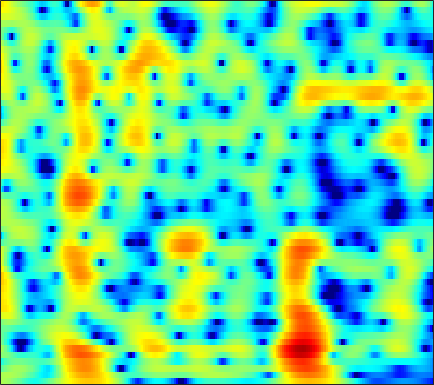

Source data for this figure (header and first rows):
1.7142, 1.6111, 1.421, 1.17, 0.94052, 0.57726, 0.14689, -0.21964, -0.76065, -1.3523, -1.975, -2.4483, -3.0543, -3.581, -3.8861, -4.1283, -4.1429, -4.0001, -3.6257, -3.087, -2.4374, -1.9056, -1.1639, -0.41093
1.556, 1.656, 1.742, 1.768, 1.747, 1.659, 1.501, 1.336, 1.055, 0.7019, 0.2812, -0.0778, -0.6117, -1.21, -1.699, -2.405, -3.168, -3.768, -4.571, -5.292, -5.757, -5.807, -5.353, -4.35
-1.608, -0.9717, -0.2441, 0.3411, 0.6846, 1.019, 1.226, 1.303, 1.308, 1.212, 1.015, 0.8035, 0.437, -0.03088, -0.4501, -1.106, -1.879, -2.54, -3.522, -4.576, -5.568, -6.077, -6.094, -5.174
-4.155, -3.213, -2.248, -1.548, -1.168, -0.8239, -0.6222, -0.542, -0.5223, -0.571, -0.6812, -0.7997, -0.9966, -1.23, -1.422, -1.685, -1.94, -2.109, -2.282, -2.355, -2.285, -2.111, -1.686, -1.046
0.3428, 0.2691, 0.05437, -0.2983, -0.6454, -1.2, -1.802, -2.239, -2.735, -3.063, -3.2, -3.19, -3.098, -2.986, -2.938, -2.99, -3.233, -3.584, -4.332, -5.42, -6.742, -7.56, -7.467, -5.569
1.542, 0.7299, -0.5792, -2.195, -3.651, -6.01, -8.995, -11.88, -17.08, -21.45, -16.95, -13.56, -10.33, -7.97, -6.583, -5.217, -4.297, -3.88, -3.656, -3.786, -4.157, -4.422, -4.287, -3.099
-0.2898, -1.295, -2.902, -4.879, -6.657, -9.475, -12.91, -15.93, -20.57, -25.49, -25.48, -21.29, -16.19, -12.21, -9.767, -7.169, -5.193, -4.014, -2.692, -1.568, -0.5917, 0.07088, 0.9047, 1.74
-0.7046, -1.298, -2.24, -3.35, -4.278, -5.602, -6.958, -7.928, -9.038, -9.723, -9.729, -9.314, -8.301, -6.949, -5.864, -4.453, -3.157, -2.267, -1.202, -0.2539, 0.5845, 1.16, 1.869, 2.514
-0.9784, -0.9592, -1.05, -1.252, -1.468, -1.826, -2.222, -2.513, -2.848, -3.08, -3.181, -3.164, -2.997, -2.677, -2.382, -1.965, -1.498, -1.092, -0.5109, 0.06556, 0.5979, 0.9717, 1.439, 1.853
-0.3194, 0.267, 0.7551, 0.9707, 0.9753, 0.8116, 0.5037, 0.2025, -0.251, -0.7375, -1.234, -1.562, -1.893, -2.084, -2.14, -2.077, -1.875, -1.658, -1.324, -0.9639, -0.5806, -0.2843, 0.1069, 0.4741
3.228, 3.629, 3.902, 3.877, 3.677, 3.196, 2.468, 1.753, 0.5706, -0.8747, -2.547, -3.867, -5.551, -6.648, -6.793, -6.219, -5.321, -4.752, -4.257, -4.037, -3.945, -3.886, -3.692, -3.236
5.874, 5.847, 5.639, 5.22, 4.76, 3.931, 2.811, 1.754, 0.01056, -2.19, -5.043, -7.867, -13.03, -17.79, -15.49, -11.5, -9.129, -8.204, -7.741, -8.12, -9.512, -11.53, -16.84, -24.78
5.981, 5.766, 5.344, 4.762, 4.205, 3.287, 2.181, 1.237, -0.166, -1.707, -3.312, -4.471, -5.834, -6.862, -7.265, -7.413, -7.545, -7.668, -7.706, -7.774, -8.088, -8.41, -8.597, -8.178
5.855, 5.586, 5.086, 4.418, 3.805, 2.851, 1.763, 0.8558, -0.4686, -1.894, -3.336, -4.383, -5.707, -6.849, -7.517, -8.069, -8.232, -8.087, -7.734, -7.304, -6.814, -6.368, -5.758, -5.019
6.292, 5.968, 5.37, 4.592, 3.908, 2.871, 1.664, 0.6442, -0.8579, -2.568, -4.537, -6.235, -8.833, -11.93, -14.36, -15.63, -13.7, -11.7, -9.668, -8.264, -7.1, -6.335, -5.504, -4.796
6.986, 6.506, 5.704, 4.749, 3.939, 2.744, 1.455, 0.4482, -0.9595, -2.499, -4.25, -5.737, -7.944, -10.47, -12.38, -13.26, -11.46, -9.873, -8.246, -6.938, -6.143, -5.967, -6.104, -6.621
7.174, 6.377, 5.115, 3.64, 2.415, 0.7338, -0.8305, -1.852, -2.909, -3.558, -3.906, -4.118, -4.356, -4.388, -4.448, -4.366, -3.888, -3.577, -3.339, -3.022, -2.975, -3.291, -4.146, -5.655
5.451, 4.239, 2.262, -0.1891, -2.38, -5.926, -10.56, -14.38, -14.76, -11.16, -8.301, -6.786, -5.386, -4.227, -3.481, -2.714, -2.197, -1.862, -1.389, -1.066, -0.9086, -0.7722, -0.6785, -0.5953
3.6, 2.186, -0.03321, -2.614, -4.837, -8.129, -11.24, -13.01, -13.57, -12.1, -10.09, -8.605, -6.679, -5.246, -4.359, -3.359, -2.765, -2.42, -1.937, -1.675, -1.408, -1.071, -0.5337, 0.1281
3.57, 2.26, 0.2573, -2.17, -4.308, -7.632, -11.99, -16.17, -18.58, -13.89, -9.965, -7.915, -5.745, -4.138, -3.396, -2.848, -2.557, -2.597, -3.126, -3.788, -4.201, -4.287, -3.59, -2.09
3.046, 2.232, 1.032, -0.3424, -1.516, -3.388, -5.297, -6.506, -7.068, -6.055, -4.541, -3.349, -2.152, -1.444, -1.103, -1.163, -1.632, -2.387, -4.158, -6.846, -12.12, -22.43, -14.7, -6.907
-2.101, -1.565, -0.8268, -0.3133, -0.1487, -0.09997, -0.1069, -0.1491, -0.1104, 0.06188, 0.2742, 0.4665, 0.668, 0.6123, 0.4824, 0.1479, -0.5952, -1.281, -2.256, -3.594, -4.545, -4.967, -4.883, -3.877
-7.494, -4.51, -1.913, -0.2893, 0.5172, 1.284, 1.737, 1.973, 2.185, 2.272, 2.307, 2.233, 2.059, 1.81, 1.474, 0.9391, 0.1927, -0.4442, -1.474, -2.668, -3.863, -4.814, -5.878, -6.306
-0.3198, 0.0284, 0.6548, 1.239, 1.634, 2.034, 2.294, 2.421, 2.488, 2.464, 2.354, 2.219, 1.943, 1.595, 1.251, 0.6336, -0.05248, -0.7745, -1.924, -3.315, -5.382, -7.308, -11.38, -20.37
1.748, 1.762, 1.801, 1.828, 1.839, 1.784, 1.695, 1.581, 1.374, 1.153, 0.8827, 0.7051, 0.4312, 0.1089, -0.1189, -0.519, -0.9616, -1.409, -2.044, -2.841, -3.756, -4.405, -5.224, -5.529
2.134, 2.065, 1.887, 1.644, 1.386, 0.9636, 0.4607, 0.02268, -0.5774, -1.162, -1.655, -1.927, -2.109, -2.186, -2.168, -2.103, -2.156, -2.138, -2.251, -2.398, -2.445, -2.509, -2.353, -2.003
2.251, 2.127, 1.842, 1.384, 0.9191, 0.138, -0.9274, -1.876, -3.405, -5.145, -6.64, -7.282, -6.989, -5.835, -5.001, -4.037, -3.377, -3.083, -2.928, -2.866, -2.882, -2.803, -2.463, -1.807
1.951, 1.782, 1.44, 0.9395, 0.4802, -0.3655, -1.516, -2.722, -4.982, -8.496, -14.64, -21.22, -13.47, -8.518, -6.264, -4.574, -3.587, -3.433, -3.61, -4.405, -5.805, -6.927, -7.992, -6.632
-0.4848, -0.973, -1.555, -1.847, -1.892, -1.907, -1.964, -2.241, -2.753, -3.495, -4.069, -4.33, -4.082, -3.582, -3.14, -2.702, -2.593, -2.781, -3.397, -4.711, -6.67, -8.848, -11.41, -9.468
-4.929, -7.645, -12.14, -11.54, -8.408, -5.191, -3.225, -2.281, -1.512, -1.137, -0.9984, -0.9437, -1.012, -1.069, -1.205, -1.372, -1.811, -2.065, -2.656, -3.099, -3.609, -3.741, -3.502, -2.677
-2.421, -3.933, -5.63, -5.529, -4.426, -2.592, -1.177, -0.348, 0.3322, 0.7047, 0.7568, 0.6803, 0.3708, -0.0708, -0.501, -1.233, -1.978, -2.646, -3.426, -4.091, -4.488, -4.499, -4.218, -3.305
2.473, 2.148, 1.785, 1.635, 1.649, 1.786, 1.949, 2.013, 1.99, 1.801, 1.445, 0.9991, 0.2975, -0.7191, -1.583, -3.031, -4.551, -5.985, -7.73, -9.898, -11.3, -12.22, -12.15, -10.47
4.504, 4.347, 4.109, 3.829, 3.621, 3.29, 2.949, 2.612, 2.126, 1.484, 0.7641, 0.03892, -1.014, -2.475, -3.684, -5.777, -8.388, -10.78, -14.98, -19.51, -24.29, -26.95, -33.83, -22.99
5.303, 5.14, 4.84, 4.398, 4.001, 3.378, 2.678, 2.119, 1.34, 0.5188, -0.3611, -1.034, -2.125, -3.328, -4.478, -6.292, -8.634, -10.88, -14.41, -19.66, -21.32, -20.25, -17.33, -13.95
5.756, 5.566, 5.083, 4.395, 3.709, 2.659, 1.413, 0.4908, -0.7401, -1.663, -2.391, -2.686, -3.158, -3.526, -4.051, -4.746, -5.755, -6.459, -7.542, -8.097, -8.6, -8.296, -7.722, -6.583
6.159, 5.935, 5.327, 4.352, 3.36, 1.564, -0.7905, -3.107, -6.621, -9.237, -8.209, -6.735, -4.925, -4.034, -3.542, -3.303, -3.329, -3.307, -3.465, -3.329, -3.27, -3.064, -2.66, -2.253
6.012, 5.868, 5.419, 4.561, 3.641, 1.944, -0.3972, -2.642, -6.31, -8.811, -7.841, -6.147, -4.508, -3.603, -3.205, -3.142, -3.074, -3.175, -2.887, -2.704, -1.958, -1.599, -0.9817, -0.6142
4.451, 4.572, 4.5, 4.185, 3.746, 2.988, 2.017, 1.198, 0.1606, -0.7418, -1.356, -1.702, -2.297, -2.954, -3.908, -5.443, -7.381, -8.694, -8.66, -6.86, -4.606, -3.191, -1.812, -0.8458
1.548, 1.995, 2.403, 2.66, 2.741, 2.671, 2.458, 2.189, 1.756, 1.191, 0.5596, -0.05741, -1.018, -2.369, -3.713, -6.004, -9.722, -13.08, -13.54, -9.268, -5.906, -3.929, -2.241, -1.026
-2.727, -1.747, -0.61, 0.3141, 0.882, 1.378, 1.672, 1.764, 1.717, 1.521, 1.183, 0.7686, 0.1958, -0.6166, -1.262, -2.158, -3.054, -3.519, -3.567, -3.24, -2.586, -1.944, -1.273, -0.6534
-7.704, -5.507, -3.163, -1.506, -0.556, 0.3633, 0.9623, 1.275, 1.47, 1.561, 1.485, 1.385, 1.196, 0.9129, 0.7041, 0.3469, 0.08136, -0.06526, -0.287, -0.3229, -0.4262, -0.4979, -0.5514, -0.6992
-6.844, -4.882, -2.713, -1.15, -0.321, 0.4953, 0.9665, 1.164, 1.321, 1.367, 1.418, 1.533, 1.593, 1.749, 1.811, 1.85, 1.836, 1.761, 1.515, 1.188, 0.7573, 0.2596, -0.4938, -1.482
-2.033, -1.038, 0.05838, 0.8373, 1.142, 1.227, 0.9693, 0.5584, -0.05129, -0.5936, -0.6164, -0.3463, 0.4093, 1.243, 1.78, 2.383, 2.644, 2.651, 2.553, 2.08, 1.386, 0.7651, -0.4798, -2.013
1.462, 2.101, 2.562, 2.645, 2.449, 1.693, 0.3235, -1.198, -4.444, -9.606, -12.24, -7.959, -3.425, -0.7787, 0.6354, 1.739, 2.318, 2.462, 2.318, 1.841, 0.9913, 0.1975, -0.9989, -2.384
3.558, 3.8, 3.84, 3.548, 3.119, 2.248, 0.9631, -0.3027, -2.258, -4.174, -4.74, -4.029, -2.317, -0.6957, 0.1464, 0.81, 1.154, 1.142, 0.6394, -0.1568, -1.256, -2.538, -4.487, -6.913
4.42, 4.264, 3.938, 3.444, 2.954, 2.23, 1.465, 0.8498, 0.151, -0.3, -0.5455, -0.5911, -0.3752, -0.1855, -0.1794, -0.1635, -0.4895, -0.9264, -1.68, -2.748, -4.154, -5.265, -7.348, -10.05
5.075, 4.587, 3.784, 2.868, 2.156, 1.213, 0.437, 0.07583, -0.2224, -0.2844, -0.2319, -0.11, -0.1008, -0.2501, -0.4203, -0.8997, -1.73, -2.574, -3.763, -5.069, -6.497, -7.242, -7.697, -7.688
5.981, 5.12, 3.662, 1.827, 0.2223, -2.065, -3.919, -4.269, -3.377, -2.055, -0.8566, -0.2236, 0.1955, 0.2595, 0.06775, -0.7015, -1.855, -2.993, -5.3, -8.625, -12.68, -15.81, -13.63, -9.402
5.994, 4.949, 3.185, 0.8065, -1.585, -6.083, -13.42, -13.83, -7.308, -3.559, -1.352, -0.3792, 0.3834, 0.612, 0.4704, -0.2111, -1.334, -2.387, -4.345, -7.032, -9.793, -10.74, -9.912, -7.518
4.806, 3.963, 2.674, 1.237, 0.1318, -1.248, -2.172, -2.332, -1.928, -1.15, -0.3615, 0.1124, 0.5551, 0.62, 0.3774, -0.1337, -1.011, -1.879, -3.198, -4.636, -5.969, -6.777, -7.029, -6.373
3.581, 2.917, 1.923, 0.9636, 0.3604, -0.1968, -0.4036, -0.3529, -0.004541, 0.4701, 0.9514, 1.284, 1.497, 1.48, 1.296, 0.795, -0.008316, -0.8785, -2.407, -4.316, -6.731, -9.231, -13.44, -13.94
1.893, 0.9922, -0.4861, -2.142, -3.235, -3.78, -3.052, -2.073, -0.6729, 0.5739, 1.535, 2.034, 2.441, 2.585, 2.539, 2.159, 1.489, 0.787, -0.4305, -2.008, -4.096, -5.871, -8.086, -8.308
-0.06122, -1.161, -3.456, -7.391, -12.81, -22.75, -9.483, -5.468, -2.255, -0.2113, 1.133, 1.798, 2.392, 2.647, 2.643, 2.45, 2.035, 1.62, 0.9811, 0.249, -0.5252, -1.078, -1.506, -1.519
-0.1524, -0.531, -1.393, -2.437, -3.099, -3.331, -2.659, -1.791, -0.5902, 0.4239, 1.187, 1.609, 1.913, 1.979, 1.88, 1.651, 1.315, 1.018, 0.5652, 0.1183, -0.1981, -0.3576, -0.5158, -0.5635
1.364, 1.424, 1.352, 1.199, 1.095, 1.04, 1.104, 1.223, 1.41, 1.572, 1.641, 1.605, 1.408, 1.072, 0.7439, 0.1673, -0.4682, -0.9528, -1.546, -1.968, -2.151, -2.11, -1.981, -1.817
3.202, 3.278, 3.287, 3.204, 3.107, 2.937, 2.741, 2.572, 2.333, 2.045, 1.663, 1.27, 0.6519, -0.1491, -0.8774, -2.073, -3.55, -4.796, -6.257, -7.017, -6.876, -6.289, -5.179, -4.208
4.656, 4.607, 4.431, 4.151, 3.885, 3.484, 3.044, 2.695, 2.198, 1.649, 1.038, 0.5201, -0.2769, -1.299, -2.267, -3.934, -6.255, -8.743, -14.36, -35.01, -16.11, -11.34, -7.751, -5.712
5.626, 5.378, 4.869, 4.205, 3.632, 2.839, 2.07, 1.541, 0.8822, 0.2603, -0.3434, -0.7619, -1.412, -2.105, -2.69, -3.627, -4.686, -5.517, -6.584, -7.05, -6.57, -5.783, -4.49, -3.489
